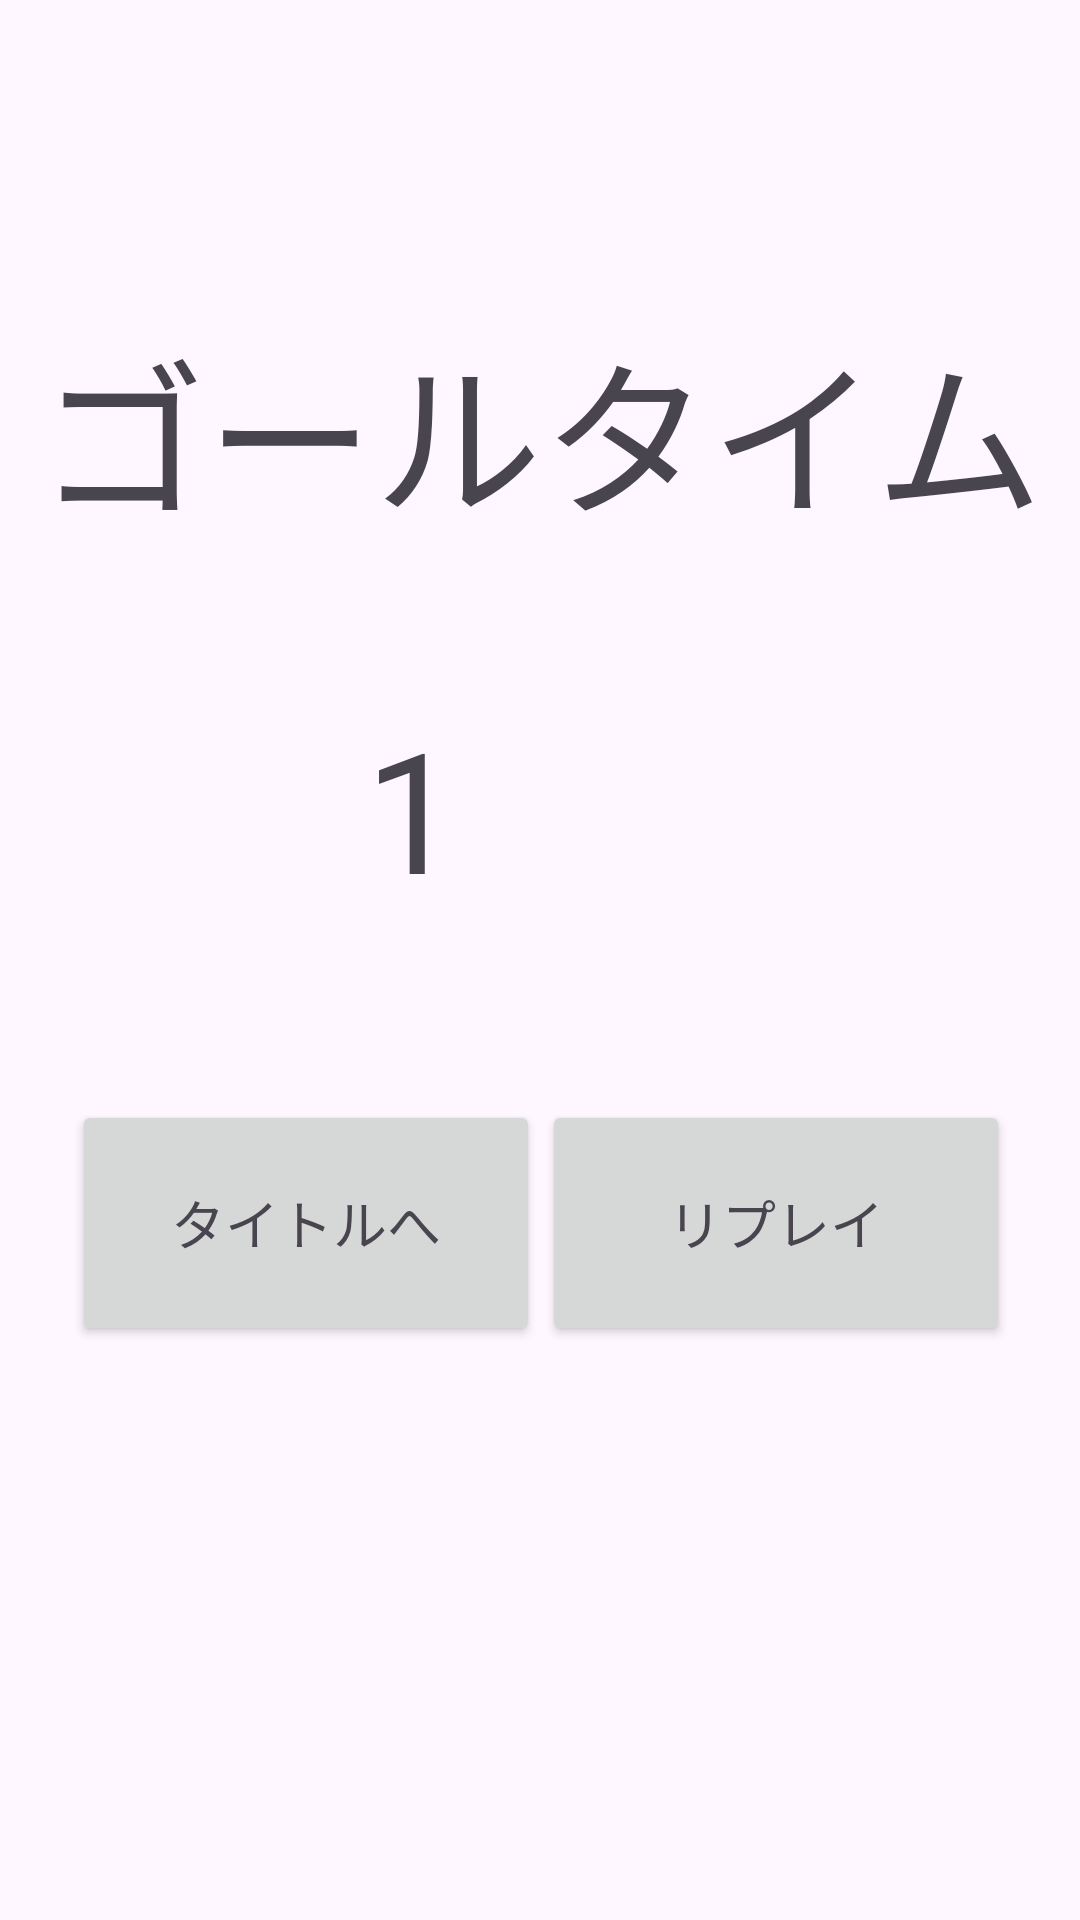

Write the Android layout XML for this screen, with the resource values it uses.
<!-- AndroidManifest.xml: application theme Theme.UltraSky -->
<!-- res/layout/activity_result.xml -->
<?xml version="1.0" encoding="utf-8"?>
<androidx.constraintlayout.widget.ConstraintLayout xmlns:android="http://schemas.android.com/apk/res/android"
    xmlns:app="http://schemas.android.com/apk/res-auto"
    xmlns:tools="http://schemas.android.com/tools"
    android:layout_width="match_parent"
    android:layout_height="match_parent"
    tools:context=".ResultActivity">

    <TextView
        android:id="@+id/textView"
        android:layout_width="wrap_content"
        android:layout_height="wrap_content"
        android:text="@string/goal_time"
        android:textAppearance="@style/TextAppearance.AppCompat.Display3"
        app:layout_constraintBottom_toBottomOf="parent"
        app:layout_constraintEnd_toEndOf="parent"
        app:layout_constraintStart_toStartOf="parent"
        app:layout_constraintTop_toTopOf="parent"
        app:layout_constraintVertical_bias="0.184" />

    <Button
        android:id="@+id/button_title"
        android:layout_width="156dp"
        android:layout_height="82dp"
        android:text="@string/title"
        android:textAppearance="@style/TextAppearance.AppCompat.Medium"
        app:layout_constraintBottom_toBottomOf="parent"
        app:layout_constraintEnd_toEndOf="parent"
        app:layout_constraintHorizontal_bias="0.117"
        app:layout_constraintStart_toStartOf="parent"
        app:layout_constraintTop_toTopOf="parent"
        app:layout_constraintVertical_bias="0.657" />

    <Button
        android:id="@+id/button_replay"
        android:layout_width="156dp"
        android:layout_height="82dp"
        android:text="@string/replay"
        android:textAppearance="@style/TextAppearance.AppCompat.Medium"
        app:layout_constraintBottom_toBottomOf="parent"
        app:layout_constraintEnd_toEndOf="parent"
        app:layout_constraintHorizontal_bias="0.886"
        app:layout_constraintStart_toStartOf="parent"
        app:layout_constraintTop_toTopOf="parent"
        app:layout_constraintVertical_bias="0.657" />

    <TextView
        android:id="@+id/textView2"
        android:layout_width="116dp"
        android:layout_height="81dp"
        android:text="@string/time"
        android:textAppearance="@style/TextAppearance.AppCompat.Display3"
        app:layout_constraintBottom_toBottomOf="parent"
        app:layout_constraintEnd_toEndOf="parent"
        app:layout_constraintHorizontal_bias="0.498"
        app:layout_constraintStart_toStartOf="parent"
        app:layout_constraintTop_toTopOf="parent"
        app:layout_constraintVertical_bias="0.415" />
</androidx.constraintlayout.widget.ConstraintLayout>
<!-- resources referenced by this layout -->
<resources>
  <string name="goal_time">ゴールタイム</string>
  <string name="replay">リプレイ</string>
  <string name="time">1</string>
  <string name="title">タイトルへ</string>
  <style name="Theme.UltraSky" parent="Base.Theme.UltraSky" />
  <style name="Base.Theme.UltraSky" parent="Theme.Material3.DayNight.NoActionBar">
          
          
      </style>
</resources>
